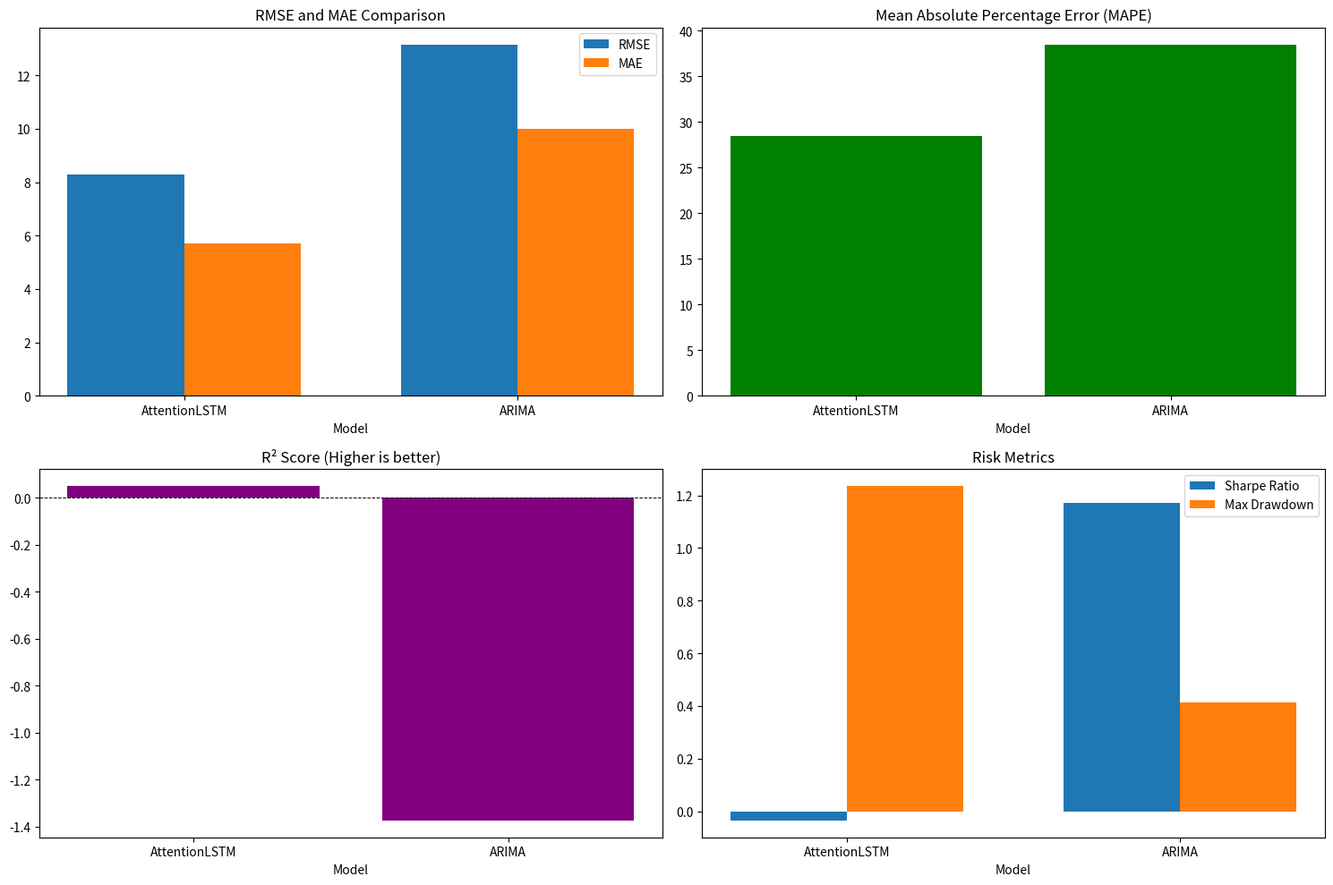
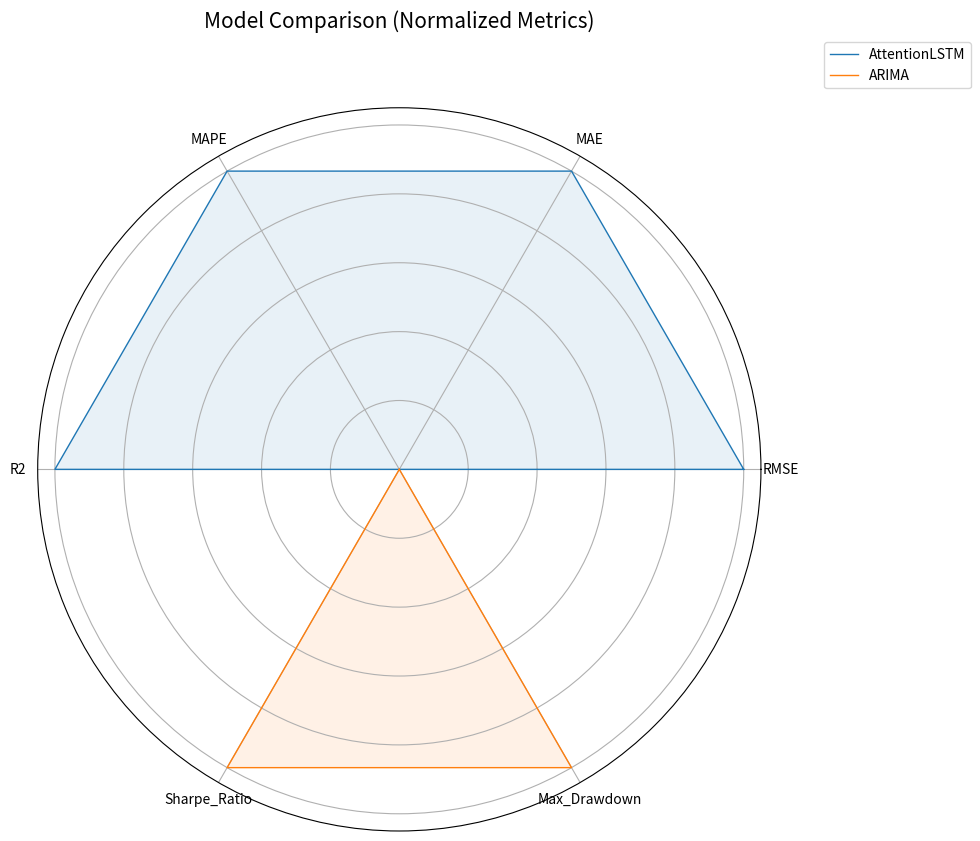

These charts were generated, in order, by the following Python code:
import os
import pandas as pd
import matplotlib.pyplot as plt
import numpy as np

# Create results directory if it doesn't exist
os.makedirs('results/figures', exist_ok=True)

# Model comparison data
model_data = {
    'Model': ['AttentionLSTM', 'ARIMA'],
    'RMSE': [8.3023, 13.1412],
    'MAE': [5.7080, 10.0069],
    'MAPE': [28.4897, 38.4557],
    'R2': [0.0526, -1.3734],
    'Sharpe_Ratio': [-0.0354, 1.1719],
    'Max_Drawdown': [1.2369, 0.4125]
}

df = pd.DataFrame(model_data)

# Set up the figure and axes
plt.figure(figsize=(15, 10))

# Plot 1: RMSE and MAE comparison
plt.subplot(2, 2, 1)
x = np.arange(len(df['Model']))
width = 0.35

plt.bar(x - width/2, df['RMSE'], width, label='RMSE')
plt.bar(x + width/2, df['MAE'], width, label='MAE')
plt.xlabel('Model')
plt.title('RMSE and MAE Comparison')
plt.xticks(x, df['Model'])
plt.legend()

# Plot 2: MAPE comparison
plt.subplot(2, 2, 2)
plt.bar(df['Model'], df['MAPE'], color='green')
plt.xlabel('Model')
plt.title('Mean Absolute Percentage Error (MAPE)')

# Plot 3: R2 Score
plt.subplot(2, 2, 3)
plt.bar(df['Model'], df['R2'], color='purple')
plt.axhline(0, color='black', linestyle='--', linewidth=0.7)
plt.xlabel('Model')
plt.title('R² Score (Higher is better)')

# Plot 4: Sharpe Ratio and Max Drawdown
plt.subplot(2, 2, 4)
width = 0.35
plt.bar(x - width/2, df['Sharpe_Ratio'], width, label='Sharpe Ratio')
plt.bar(x + width/2, df['Max_Drawdown'], width, label='Max Drawdown')
plt.xlabel('Model')
plt.title('Risk Metrics')
plt.xticks(x, df['Model'])
plt.legend()

plt.tight_layout()
plt.savefig('results/figures/model_comparison.png', dpi=300, bbox_inches='tight')
plt.close()

# Create a radar chart for better comparison
metrics = ['RMSE', 'MAE', 'MAPE', 'R2', 'Sharpe_Ratio', 'Max_Drawdown']
labels = metrics.copy()
num_vars = len(metrics)

# Normalize the data for radar chart (lower is better for most metrics except R2 and Sharpe Ratio)
df_radar = df.copy()
for col in metrics:
    if col in ['R2', 'Sharpe_Ratio']:
        # For these, higher is better
        df_radar[col] = (df_radar[col] - df_radar[col].min()) / (df_radar[col].max() - df_radar[col].min() + 1e-10)
    else:
        # For these, lower is better, so we invert the scale
        df_radar[col] = 1 - ((df_radar[col] - df_radar[col].min()) / (df_radar[col].max() - df_radar[col].min() + 1e-10))

# Compute angle for each axis
angles = [n / float(num_vars) * 2 * np.pi for n in range(num_vars)]
angles += angles[:1]  # Close the plot

# Initialize the radar plot
fig, ax = plt.subplots(figsize=(10, 10), subplot_kw=dict(polar=True))

# Add one line per model
for idx, model in enumerate(df_radar['Model']):
    values = df_radar.loc[df_radar['Model'] == model, metrics].values[0].tolist()
    values += values[:1]  # Close the plot
    
    ax.plot(angles, values, linewidth=1, linestyle='solid', label=model)
    ax.fill(angles, values, alpha=0.1)

# Add labels
ax.set_xticks(angles[:-1])
ax.set_xticklabels(labels)
ax.set_yticklabels([])  # Remove radial labels
ax.set_title('Model Comparison (Normalized Metrics)', size=15, y=1.1)
plt.legend(loc='upper right', bbox_to_anchor=(1.3, 1.1))

plt.tight_layout()
plt.savefig('results/figures/radar_comparison.png', dpi=300, bbox_inches='tight')
plt.close()

print("Visualizations saved to 'results/figures/' directory")
